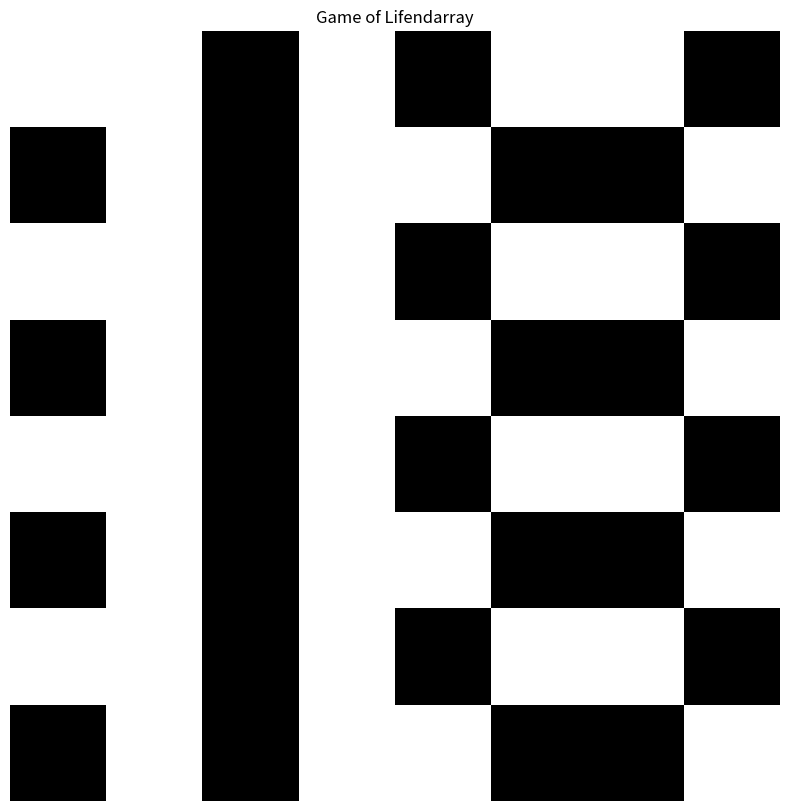
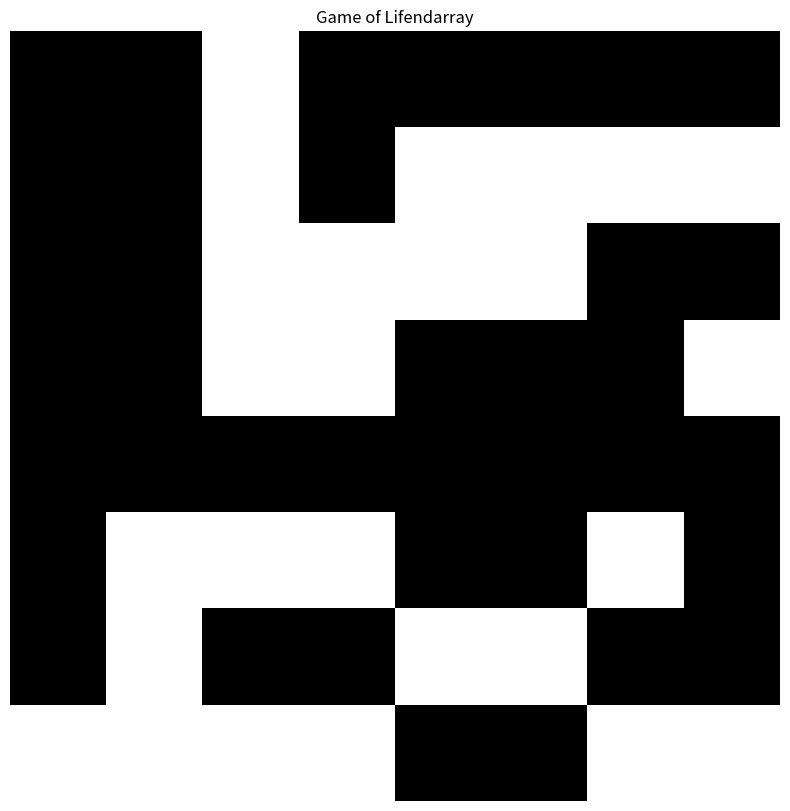

Source code (Python) for these figures, in order:
import numpy as np
import matplotlib.pyplot as plt

class GameOfLife:
    def __init__(self, input_string, generations):
        grid_size = int(len(input_string)**0.5)
        self.grid_size = grid_size
        self.generations = generations
        self.grid = self.string_to_grid(input_string)

    def string_to_grid(self, input_string):
        '''Convert the input string to a numpy array of the correct shape'''
        flat_array = np.array(list(map(int, input_string)))
        return flat_array.reshape((self.grid_size, self.grid_size))

    def apply_rules(self):
        for _ in range(self.generations):
            new_grid = self.grid.copy()
            for i in range(self.grid_size):
                for j in range(self.grid_size):
                    live_neighbors = self.count_live_neighbors(i, j)
                    if self.grid[i, j] == 1:
                        if live_neighbors < 2 or live_neighbors > 4 or np.random.rand() < 0.05:
                            new_grid[i, j] = 0  # Die
                        elif np.random.rand() < 0.95:
                            new_grid[i, j] = 1
                    elif self.grid[i, j] == 0:
                        if live_neighbors in [2, 3] or np.random.rand() < 0.1:
                            new_grid[i, j] = 1
            self.grid = new_grid

    def count_live_neighbors(self, x, y):
        total = 0
        for dx in [-1, 0, 1]:
            for dy in [-1, 0, 1]:
                if dx == 0 and dy == 0:
                    continue
                nx, ny = (x + dx) % self.grid_size, (y + dy) % self.grid_size
                total += self.grid[nx, ny]
        return total

    def visualize_grid(self, title_prefix = "Game of Life"):
        plt.figure(figsize=(10, 10))
        plt.imshow(self.grid, cmap='binary')
        title = title_prefix  + str(type(self.grid).__name__)
        plt.title(title)
        plt.axis('off')
        plt.show()

    def flatten_grid(self):
        return ''.join(map(str, self.grid.flatten())).strip()

    def run_simulation(self):
        self.visualize_grid()  # Visualize the initial state
        self.apply_rules()
        self.visualize_grid()  # Visualize the final state
        text = self.flatten_grid()  # Output the flattened final state
        # print(text)
        return text
    
# Create an instance of the GameOfLife and run the simulation
if __name__ == "__main__":
    input_string = "0010100110100110001010011010011000101001101001100010100110100110"  # Example input string for a 4x4 grid
    game = GameOfLife(input_string=input_string, generations=100)
    generated_text_ca = game.run_simulation()